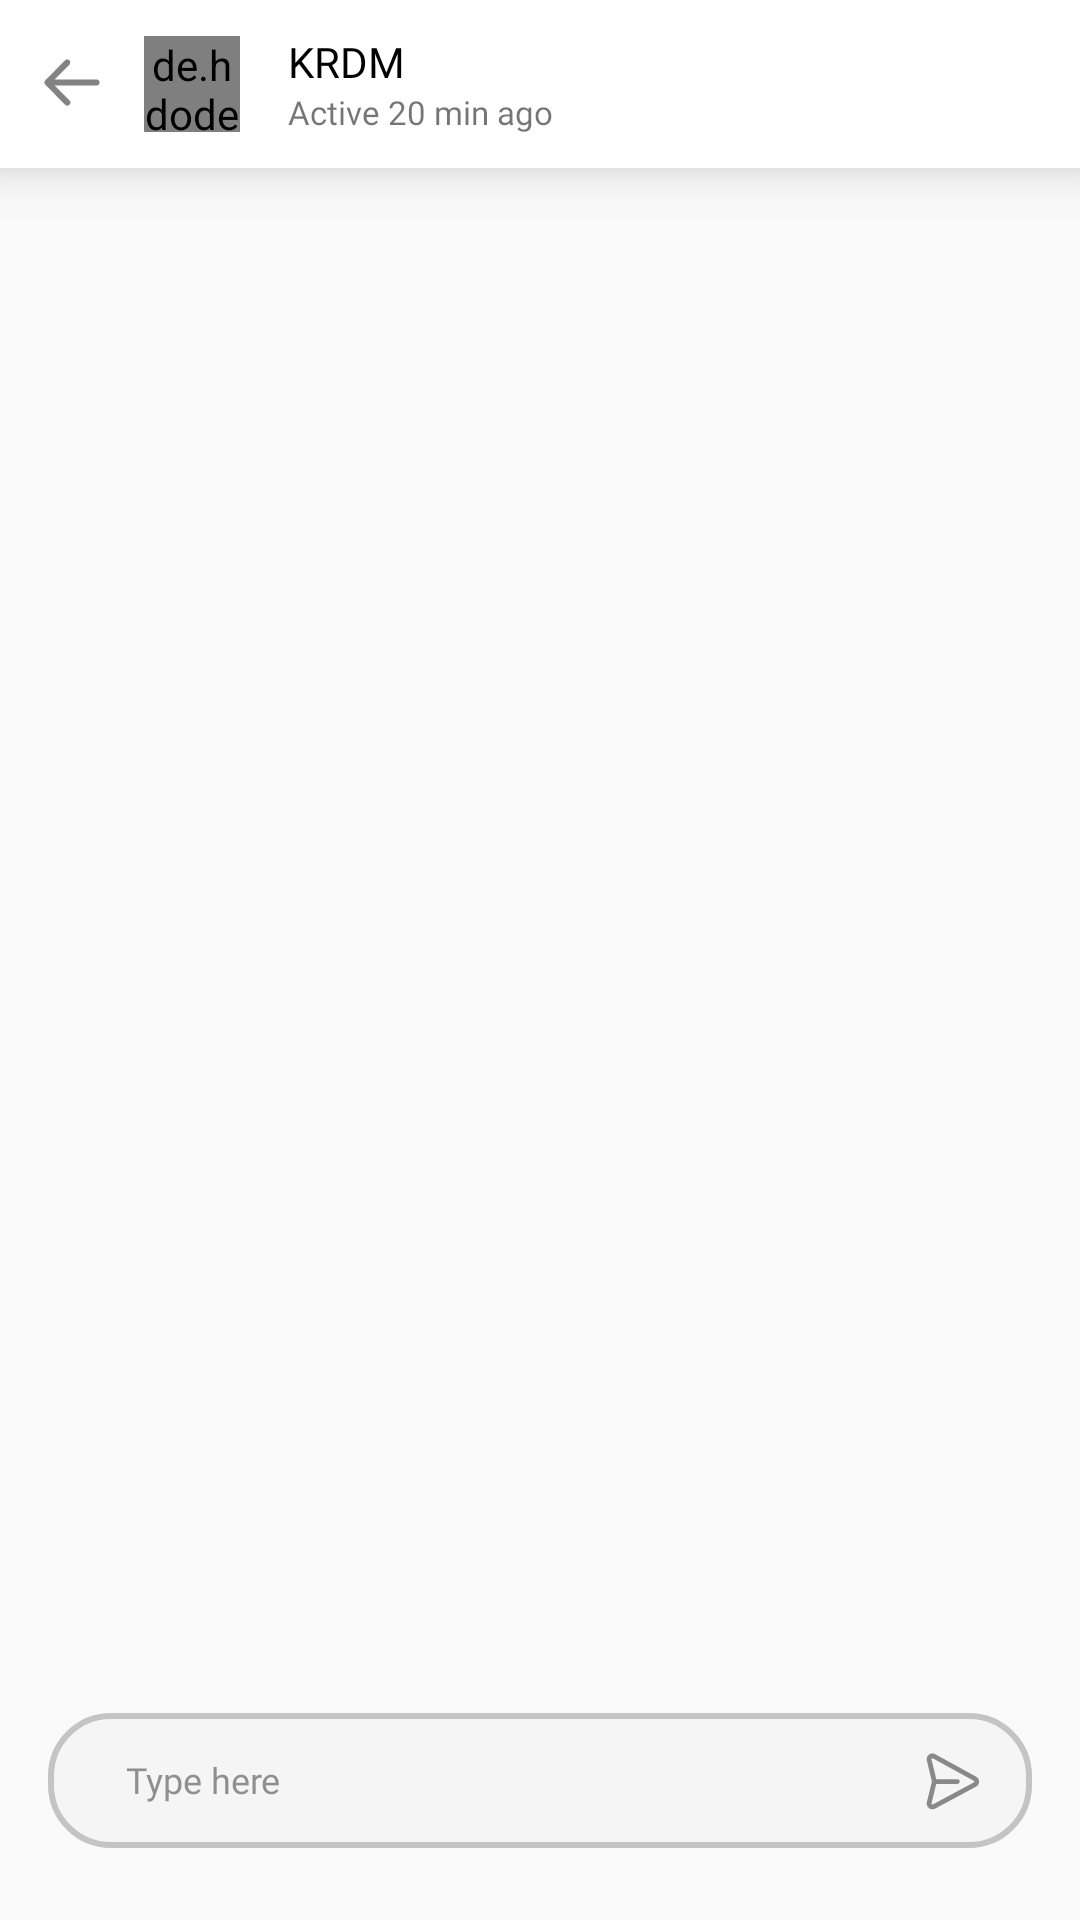

The Android layout XML behind this screen, and the referenced resources:
<!-- AndroidManifest.xml: application theme AppTheme -->
<!-- res/layout/activity_chat.xml -->
<?xml version="1.0" encoding="utf-8"?>
<androidx.constraintlayout.widget.ConstraintLayout xmlns:android="http://schemas.android.com/apk/res/android"
    xmlns:app="http://schemas.android.com/apk/res-auto"
    xmlns:tools="http://schemas.android.com/tools"
    android:layout_width="match_parent"
    android:layout_height="match_parent"
    tools:context=".Views.Activity.ChatActivity">

    <androidx.appcompat.widget.Toolbar
        android:id="@+id/toolbar"
        android:layout_width="match_parent"
        android:layout_height="56dp"
        android:background="@color/white"
        android:contentInsetStart="0dp"
        android:contentInsetLeft="0dp"
        android:contentInsetEnd="0dp"
        android:contentInsetRight="0dp"
        android:elevation="10dp"
        app:contentInsetEnd="0dp"
        app:contentInsetLeft="0dp"
        app:contentInsetRight="0dp"
        app:contentInsetStart="0dp"
        app:layout_constraintTop_toTopOf="parent">

        <RelativeLayout
            android:layout_width="match_parent"
            android:layout_height="match_parent">

            <ImageView
                android:id="@+id/back"
                android:onClick="OnBack"
                android:layout_width="wrap_content"
                android:layout_height="wrap_content"
                android:layout_centerVertical="true"
                android:src="@drawable/ic_back" />

            <androidx.constraintlayout.widget.ConstraintLayout
                android:layout_width="200dp"
                android:layout_height="wrap_content"
                android:layout_centerVertical="true"
                android:layout_toRightOf="@id/back"
                android:transitionName="Image">

                <de.hdodenhof.circleimageview.CircleImageView
                    android:id="@+id/iv_profile"
                    android:layout_width="32dp"
                    android:layout_height="32dp"
                    android:layout_centerVertical="true"
                    android:src="@drawable/ic_image_holder"
                    android:transitionName="Profile"
                    app:layout_constraintBottom_toBottomOf="parent"
                    app:layout_constraintStart_toStartOf="parent"
                    app:layout_constraintTop_toTopOf="parent" />

                <TextView
                    android:id="@+id/tvName"
                    android:layout_width="wrap_content"
                    android:layout_height="wrap_content"
                    android:layout_marginStart="16dp"
                    android:layout_toRightOf="@id/iv_profile"
                    android:fontFamily="@font/gilroybold"
                    android:text="KRDM"
                    android:textColor="@color/black"
                    android:textSize="14dp"
                    android:transitionName="Name"
                    app:layout_constraintBottom_toBottomOf="parent"
                    app:layout_constraintStart_toEndOf="@+id/iv_profile"
                    app:layout_constraintTop_toTopOf="parent"
                    app:layout_constraintVertical_bias="0.0" />

                <TextView
                    android:id="@+id/tvDays"
                    android:layout_width="wrap_content"
                    android:layout_height="wrap_content"
                    android:layout_below="@id/tvName"
                    android:layout_marginStart="16dp"
                    android:layout_toRightOf="@id/iv_profile"
                    android:fontFamily="@font/gilroymedium"
                    android:text="Active 20 min ago"
                    android:textSize="11dp"
                    app:layout_constraintEnd_toEndOf="parent"
                    app:layout_constraintHorizontal_bias="0.0"
                    app:layout_constraintStart_toEndOf="@+id/iv_profile"
                    app:layout_constraintTop_toBottomOf="@+id/tvName" />
            </androidx.constraintlayout.widget.ConstraintLayout>
        </RelativeLayout>
    </androidx.appcompat.widget.Toolbar>

    <RelativeLayout
        android:id="@+id/rl_one"
        android:layout_width="match_parent"
        android:layout_height="wrap_content"
        android:layout_marginHorizontal="16dp"
        android:layout_marginVertical="24dp"
        android:background="@drawable/ic_answer_et"
        android:minHeight="45dp"
        app:layout_constraintBottom_toBottomOf="parent"
        app:layout_constraintEnd_toEndOf="parent"
        app:layout_constraintStart_toStartOf="parent"
        app:layout_constraintTop_toBottomOf="@+id/cardView"
        app:layout_constraintVertical_bias="0.0">

        <EditText
            android:layout_width="match_parent"
            android:layout_height="30dp"
            android:layout_centerVertical="true"
            android:layout_marginVertical="5dp"
            android:layout_marginStart="10dp"
            android:layout_marginEnd="35dp"
            android:background="@null"
            android:fontFamily="@font/gilroymedium"
            android:hint="Type here"
            android:paddingStart="16dp"
            android:textColor="@color/black"
            android:textColorHint="#80292929"
            android:textSize="12dp" />


        <ImageView
            android:layout_width="20dp"
            android:layout_height="20dp"
            android:layout_alignParentEnd="true"
            android:layout_centerVertical="true"
            android:layout_marginEnd="16dp"
            android:src="@drawable/ic_send" />
    </RelativeLayout>


</androidx.constraintlayout.widget.ConstraintLayout>
<!-- resources referenced by this layout -->
<resources>
  <color name="white">#FFFFFF</color>
  <!-- drawable ic_answer_et (drawable) -->
  <?xml version="1.0" encoding="utf-8"?>
  <shape xmlns:android="http://schemas.android.com/apk/res/android">
  <solid android:color="#14BFC3C4" />
  <stroke
      android:width="2dp"
      android:color="#C4C4C4" />
  <corners android:radius="20dp" />
  <padding
      android:bottom="0dp"
      android:left="0dp"
      android:right="0dp"
      android:top="0dp" />
  </shape>
  <!-- drawable ic_back (drawable) -->
  <vector android:alpha="0.9" android:height="48dp"
      android:viewportHeight="48" android:viewportWidth="48"
      android:width="48dp" xmlns:android="http://schemas.android.com/apk/res/android">
      <path android:fillColor="#757575"
          android:pathData="M32.2928,24.3229C32.6922,24.2679 33,23.9205 33,23.5001C33,23.0415 32.6337,22.6698 32.1818,22.6698L17.8001,22.6698L22.9953,17.4187L23.0747,17.3257C23.313,17.0011 23.2876,16.5398 22.9977,16.2444C22.6788,15.9195 22.1608,15.9184 21.8406,16.242L15.2523,22.9004C15.213,22.9386 15.1776,22.9806 15.1464,23.026C14.9234,23.3502 14.9548,23.8001 15.2407,24.0889L21.8407,30.7581L21.9326,30.8383C22.2534,31.0787 22.7079,31.051 22.9977,30.7555C23.3166,30.4306 23.3155,29.9049 22.9953,29.5813L17.7988,24.3304L32.1818,24.3304L32.2928,24.3229Z"
          android:strokeColor="#757575" android:strokeWidth="0.4"/>
  </vector>
  <!-- drawable ic_image_holder: png bitmap (drawable, 2703 bytes) -->
  <!-- drawable ic_send (drawable) -->
  <vector android:alpha="0.9" android:height="15dp"
      android:viewportHeight="15" android:viewportWidth="14"
      android:width="14dp" xmlns:android="http://schemas.android.com/apk/res/android">
      <path android:fillColor="#7D7D7D" android:fillType="evenOdd" android:pathData="M11.9382,8.1166C12.1034,8.0282 12.1051,7.7915 11.9398,7.7009L1.7245,2.0948C1.5423,1.9951 1.3282,2.1579 1.3768,2.3583L2.5704,7.2818L7.8326,7.2818C8.1639,7.2818 8.4326,7.549 8.4326,7.8786C8.4326,8.2082 8.1639,8.4754 7.8326,8.4754H2.5691L1.3774,13.3343C1.3282,13.5348 1.5402,13.6973 1.7223,13.5996L11.9382,8.1166ZM1.4806,7.8778L0.2103,2.6381C-0.083,1.4284 1.2084,0.4489 2.3038,1.0496L12.5188,6.6555C12.5189,6.6556 12.5187,6.6554 12.5188,6.6555C13.5155,7.202 13.5097,8.6307 12.5069,9.1676C12.5068,9.1676 12.507,9.1675 12.5069,9.1676L2.2922,14.6499C2.2922,14.6499 2.2922,14.6499 2.2922,14.6499C1.1947,15.239 -0.0839,14.256 0.2117,13.0514C0.2117,13.0514 0.2117,13.0514 0.2117,13.0514L1.4806,7.8778Z"/>
  </vector>
  <style name="AppTheme" parent="Theme.AppCompat.Light.NoActionBar">
          
          <item name="colorPrimary">@color/colorPrimary</item>
          <item name="colorPrimaryDark">@color/colorPrimaryDark</item>
          <item name="colorAccent">@color/colorAccent</item>
          <item name="otpViewStyle">@style/OtpWidget.OtpView</item>
          <item name="android:windowContentTransitions">true</item>
      </style>
  <color name="colorPrimary">#33CC99</color>
  <color name="colorPrimaryDark">#33CC99</color>
  <color name="colorAccent">#33CC99</color>
  <!-- not gathered from this repository: default colours our renderer supplied (Android Studio template values) -->
  <color name="black">#FF000000</color>
</resources>
